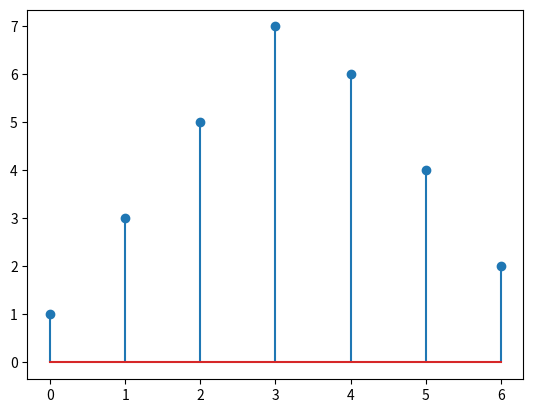

Write the Python code that produced this figure.
# ch20_1.py
import matplotlib.pyplot as plt

y = [1, 3, 5, 7, 6, 4, 2]
plt.stem(y)
plt.show()


      
